Image classification data set "Dataset" (NikitaDas1998/Agro_AI on GitHub). Class labels (4): black rot, esca, healthy, leaf blight.

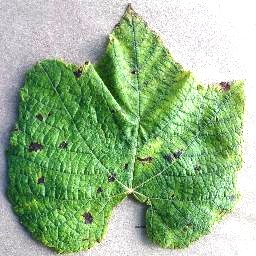
Label: leaf blight

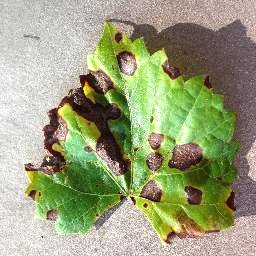
Label: black rot

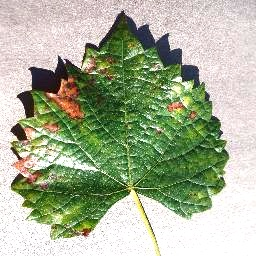
Label: esca

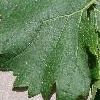
Label: healthy

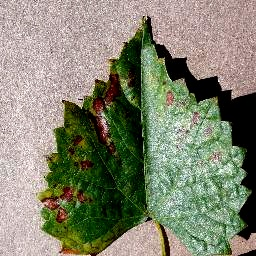
Label: esca

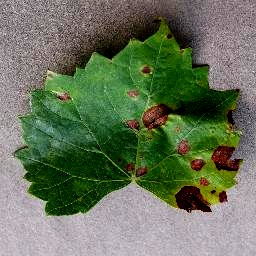
Label: black rot
